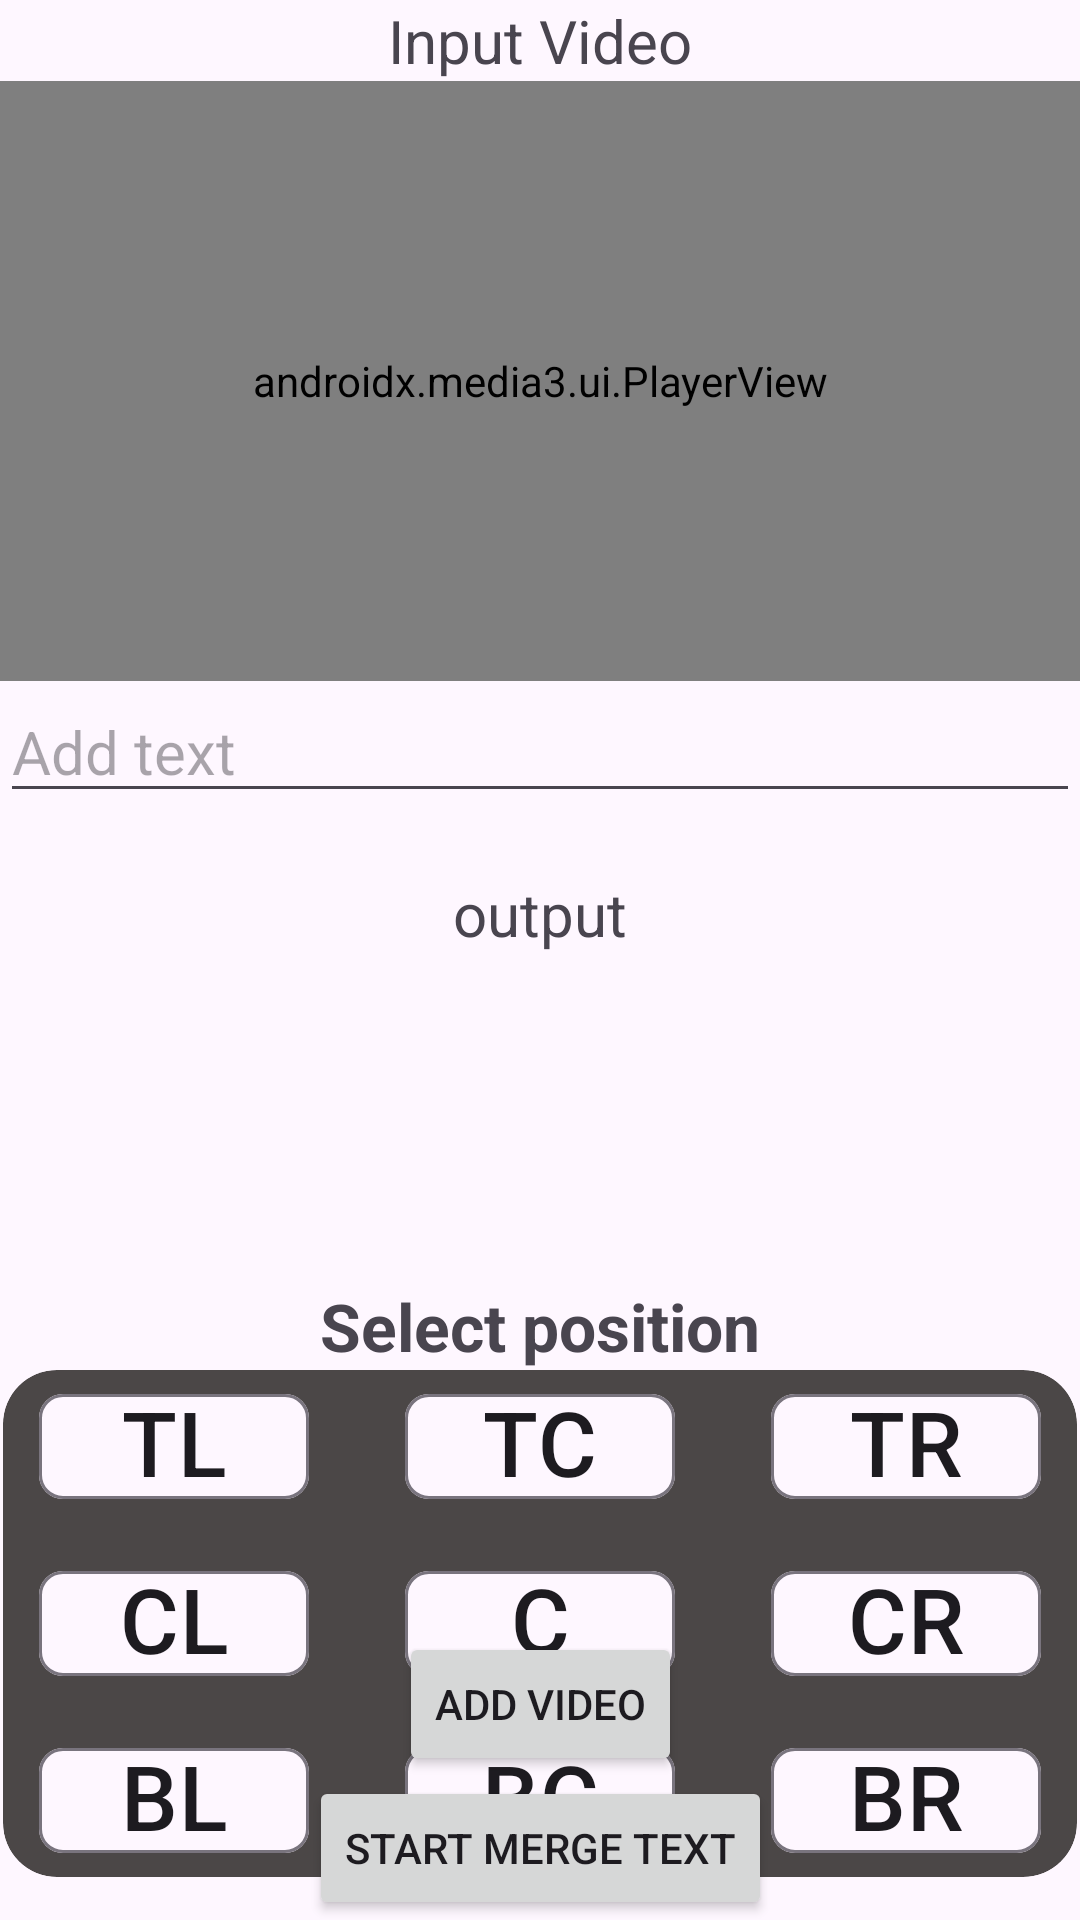

This screen was rendered from an Android layout file. Write that file and the resources it references.
<!-- AndroidManifest.xml: application theme Theme.Media3 -->
<!-- res/layout/activity_text_overlay.xml -->
<?xml version="1.0" encoding="utf-8"?>
<androidx.constraintlayout.widget.ConstraintLayout xmlns:android="http://schemas.android.com/apk/res/android"
    xmlns:app="http://schemas.android.com/apk/res-auto"
    xmlns:tools="http://schemas.android.com/tools"
    android:id="@+id/main"
    android:layout_width="match_parent"
    android:layout_height="match_parent"
    tools:context=".activities.TextOverlayActivity">

    <TextView
        android:id="@+id/textView7"
        android:layout_width="wrap_content"
        android:layout_height="wrap_content"
        android:text="@string/input_video"
        android:textSize="20sp"
        app:layout_constraintEnd_toEndOf="parent"
        app:layout_constraintStart_toStartOf="parent"
        app:layout_constraintTop_toTopOf="parent" />

    <FrameLayout
        android:id="@+id/frameLayout"
        android:layout_width="match_parent"
        android:layout_height="wrap_content"
        app:layout_constraintTop_toBottomOf="@+id/textView7">

        <androidx.media3.ui.PlayerView
            android:id="@+id/inputPlayerView"
            android:layout_width="match_parent"
            android:layout_height="200dp"
            app:resize_mode="fit"
            app:show_buffering="when_playing" />

        <TextView
            android:id="@+id/overlayTextView"
            android:layout_width="wrap_content"
            android:layout_height="wrap_content"
            android:textColor="#FF5722"
            android:hint="Add Text"
            android:padding="10dp"
            android:visibility="gone"/>


    </FrameLayout>


    <EditText
        android:id="@+id/editText"
        android:layout_width="0dp"
        android:layout_height="wrap_content"
        android:textSize="20sp"
        android:hint="Add text"
        app:layout_constraintEnd_toEndOf="parent"
        app:layout_constraintStart_toStartOf="parent"
        app:layout_constraintTop_toBottomOf="@+id/frameLayout" />


    <TextView
        android:id="@+id/textView8"
        android:layout_width="wrap_content"
        android:layout_height="wrap_content"
        android:layout_marginTop="20dp"
        android:text="output"
        android:textSize="20sp"
        app:layout_constraintEnd_toEndOf="parent"
        app:layout_constraintStart_toStartOf="parent"
        app:layout_constraintTop_toBottomOf="@+id/editText" />

    <androidx.media3.ui.PlayerView
        android:id="@+id/outputPlayerView"
        android:layout_width="match_parent"
        android:layout_height="200dp"
        android:visibility="invisible"
        app:layout_constraintTop_toBottomOf="@+id/textView8"
        app:resize_mode="fit"
        app:show_buffering="when_playing" />

    <Button
        android:id="@+id/addTextBtn"
        android:layout_width="wrap_content"
        android:layout_height="wrap_content"
        android:text="Start Merge Text"
        app:layout_constraintBottom_toBottomOf="parent"
        app:layout_constraintEnd_toEndOf="parent"
        app:layout_constraintStart_toStartOf="parent" />

    <ProgressBar
        android:id="@+id/progressBar"
        android:layout_width="wrap_content"
        android:layout_height="wrap_content"
        android:visibility="gone"
        app:layout_constraintBottom_toBottomOf="@+id/outputPlayerView"
        app:layout_constraintEnd_toEndOf="parent"
        app:layout_constraintStart_toStartOf="parent"
        app:layout_constraintTop_toBottomOf="@+id/textView8" />

    <Button
        android:id="@+id/addVideoBtn"
        android:layout_width="wrap_content"
        android:layout_height="wrap_content"
        android:text="@string/add_video"
        app:layout_constraintBottom_toTopOf="@+id/addTextBtn"
        app:layout_constraintEnd_toEndOf="parent"
        app:layout_constraintStart_toStartOf="parent" />

    <TextView
        android:layout_width="wrap_content"
        android:layout_height="wrap_content"
        android:text="@string/select_position"
        android:textSize="22sp"
        android:textStyle="bold"
        app:layout_constraintBottom_toTopOf="@+id/constraintLayout2"
        app:layout_constraintEnd_toEndOf="parent"
        app:layout_constraintStart_toStartOf="parent" />


    <androidx.constraintlayout.widget.ConstraintLayout
        android:id="@+id/constraintLayout2"
        android:layout_width="wrap_content"
        android:layout_height="wrap_content"
        android:layout_marginTop="20dp"
        app:layout_constraintBottom_toTopOf="@+id/addVideoBtn"
        app:layout_constraintEnd_toEndOf="parent"
        app:layout_constraintStart_toStartOf="parent"
        app:layout_constraintTop_toBottomOf="@+id/outputPlayerView">


        <androidx.cardview.widget.CardView
            android:layout_width="match_parent"
            android:layout_height="match_parent"
            app:cardBackgroundColor="#4B4747"
            app:cardCornerRadius="18dp"
            app:cardElevation="0dp">


            <com.google.android.material.chip.ChipGroup
                android:id="@+id/chipGroup"
                android:layout_width="match_parent"
                android:layout_height="match_parent"
                app:singleSelection="true">


                <com.google.android.material.chip.Chip
                    android:id="@+id/topLeft"
                    android:layout_width="90dp"
                    android:layout_height="wrap_content"
                    android:layout_margin="12dp"
                    android:checkable="true"
                    android:text="@string/tl"
                    android:textAlignment="center"
                    android:textSize="30sp"
                    app:checkedIcon="@drawable/ic_check"
                    app:checkedIconEnabled="true" />

                <com.google.android.material.chip.Chip
                    android:id="@+id/topCenter"
                    android:layout_width="90dp"
                    android:layout_height="wrap_content"
                    android:layout_margin="12dp"
                    android:checkable="true"
                    android:text="@string/tc"
                    android:textAlignment="center"
                    android:textSize="30sp"
                    app:checkedIcon="@drawable/ic_check"
                    app:checkedIconEnabled="true" />

                <com.google.android.material.chip.Chip
                    android:id="@+id/topRight"
                    android:layout_width="90dp"
                    android:layout_height="wrap_content"
                    android:layout_margin="12dp"
                    android:checkable="true"
                    android:text="@string/tr"
                    android:textAlignment="center"
                    android:textSize="30sp"
                    app:checkedIcon="@drawable/ic_check"
                    app:checkedIconEnabled="true" />

                <com.google.android.material.chip.Chip
                    android:id="@+id/centerLeft"
                    android:layout_width="90dp"
                    android:layout_height="wrap_content"
                    android:layout_margin="12dp"
                    android:checkable="true"
                    android:text="@string/cl"
                    android:textAlignment="center"
                    android:textSize="30sp"
                    app:checkedIcon="@drawable/ic_check"
                    app:checkedIconEnabled="true" />

                <com.google.android.material.chip.Chip
                    android:id="@+id/center"
                    android:layout_width="90dp"
                    android:layout_height="wrap_content"
                    android:layout_margin="12dp"
                    android:checkable="true"
                    android:text="@string/c"
                    android:textAlignment="center"
                    android:textSize="30sp"
                    app:checkedIcon="@drawable/ic_check"
                    app:checkedIconEnabled="true" />

                <com.google.android.material.chip.Chip
                    android:id="@+id/centerRight"
                    android:layout_width="90dp"
                    android:layout_height="wrap_content"
                    android:layout_margin="12dp"
                    android:checkable="true"
                    android:text="@string/cr"
                    android:textAlignment="center"
                    android:textSize="30sp"
                    app:checkedIcon="@drawable/ic_check"
                    app:checkedIconEnabled="true" />


                <com.google.android.material.chip.Chip
                    android:id="@+id/bottomLeft"
                    android:layout_width="90dp"
                    android:layout_height="wrap_content"
                    android:layout_margin="12dp"
                    android:checkable="true"
                    android:text="@string/bl"
                    android:textAlignment="center"
                    android:textSize="30sp"
                    app:checkedIcon="@drawable/ic_check"
                    app:checkedIconEnabled="true" />

                <com.google.android.material.chip.Chip
                    android:id="@+id/bottomCenter"
                    android:layout_width="90dp"
                    android:layout_height="wrap_content"
                    android:layout_margin="12dp"
                    android:checkable="true"
                    android:text="@string/bc"
                    android:textAlignment="center"
                    android:textSize="30sp"
                    app:checkedIcon="@drawable/ic_check"
                    app:checkedIconEnabled="true" />

                <com.google.android.material.chip.Chip
                    android:id="@+id/bottomRight"
                    android:layout_width="90dp"
                    android:layout_height="wrap_content"
                    android:layout_margin="12dp"
                    android:checkable="true"
                    android:text="@string/br"
                    android:textAlignment="center"
                    android:textSize="30sp"
                    app:checkedIcon="@drawable/ic_check"
                    app:checkedIconEnabled="true" />

            </com.google.android.material.chip.ChipGroup>

        </androidx.cardview.widget.CardView>

    </androidx.constraintlayout.widget.ConstraintLayout>


</androidx.constraintlayout.widget.ConstraintLayout>
<!-- resources referenced by this layout -->
<resources>
  <!-- drawable ic_check (drawable) -->
  <vector xmlns:android="http://schemas.android.com/apk/res/android" android:height="18dp" android:tint="#000000" android:viewportHeight="24" android:viewportWidth="24" android:width="18dp">
        
      <path android:fillColor="@android:color/white" android:pathData="M12,2C6.48,2 2,6.48 2,12s4.48,10 10,10 10,-4.48 10,-10S17.52,2 12,2zM10,17l-5,-5 1.41,-1.41L10,14.17l7.59,-7.59L19,8l-9,9z"/>
      
  </vector>
  <string name="add_video">Add video</string>
  <string name="bc">BC</string>
  <string name="bl">BL</string>
  <string name="br">BR</string>
  <string name="c">C</string>
  <string name="cl">CL</string>
  <string name="cr">CR</string>
  <string name="input_video">Input Video</string>
  <string name="select_position">Select position</string>
  <string name="tc">TC</string>
  <string name="tl">TL</string>
  <string name="tr">TR</string>
  <style name="Theme.Media3" parent="Base.Theme.Media3" />
  <style name="Base.Theme.Media3" parent="Theme.Material3.DayNight.NoActionBar">
          
          
          <item name="android:statusBarColor">@color/black</item>
  
      </style>
  <!-- not gathered from this repository: default colours our renderer supplied (Android Studio template values) -->
  <color name="black">#FF000000</color>
</resources>
